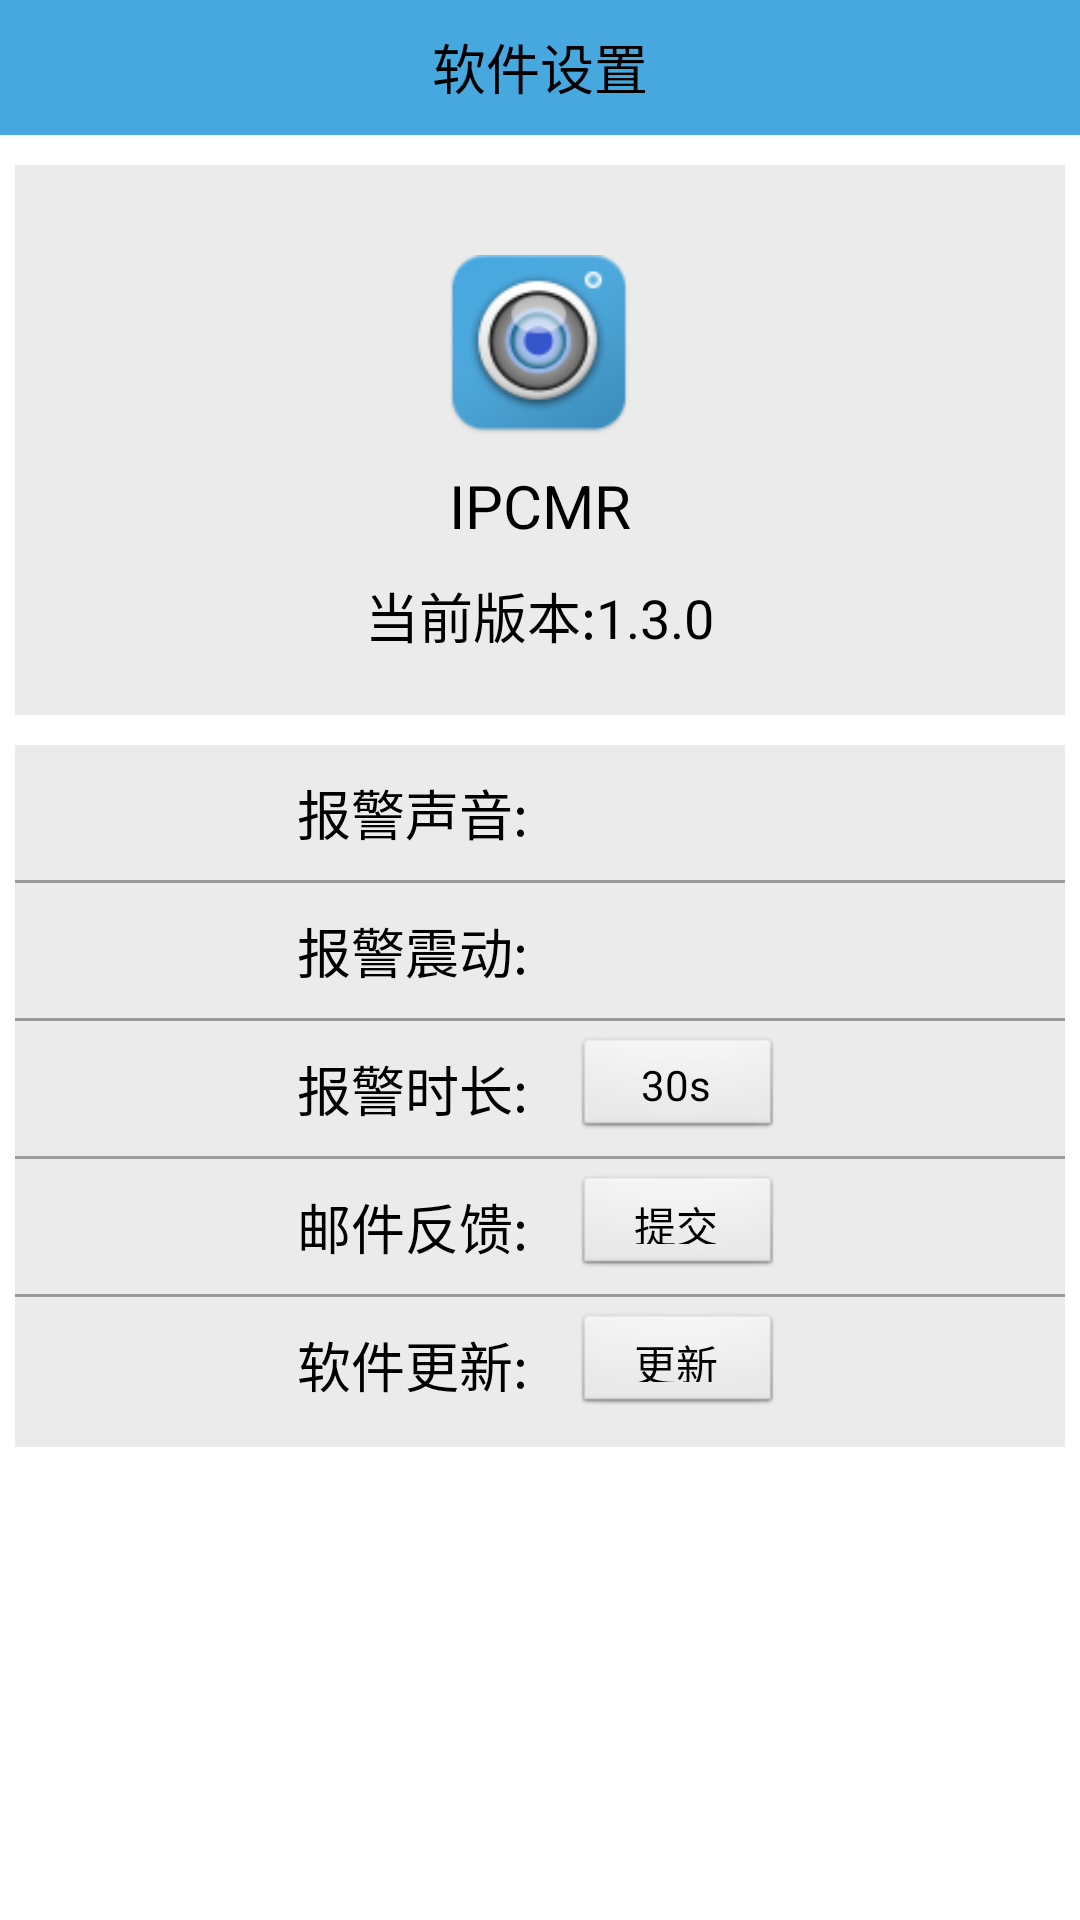

Layout XML and referenced resources for this Android screen:
<!-- AndroidManifest.xml: application theme AppTheme -->
<!-- res/layout/app_setting.xml -->
<?xml version="1.0" encoding="utf-8"?>
<LinearLayout xmlns:android="http://schemas.android.com/apk/res/android"
              android:layout_width="match_parent"
              android:layout_height="match_parent"
              android:background="@color/white"
              android:orientation="vertical">

    <LinearLayout
        android:layout_width="match_parent"
        android:layout_height="45dp"
        android:background="@color/buttom_color"
        android:gravity="center_vertical"
        android:orientation="horizontal">

        <LinearLayout
            android:id="@+id/left_layout"
            android:layout_width="match_parent"
            android:layout_height="match_parent"
            android:layout_gravity="center_vertical"
            android:layout_marginLeft="10dp"
            android:layout_weight="1"
            android:gravity="center_vertical"
            android:orientation="horizontal">

            <TextView
                android:id="@+id/left_img"
                android:layout_width="wrap_content"
                android:layout_height="wrap_content"
                android:textColor="@color/back"/>

            <TextView
                android:id="@+id/left_text"
                android:layout_width="wrap_content"
                android:layout_height="wrap_content"
                android:textColor="@color/back"
                android:textSize="15sp"/>
        </LinearLayout>

        <LinearLayout
            android:layout_width="match_parent"
            android:layout_height="40dp"
            android:layout_weight="1"
            android:gravity="center"
            android:orientation="vertical">

            <TextView
                android:id="@+id/title_center_text"
                android:layout_width="wrap_content"
                android:layout_height="wrap_content"
                android:layout_marginBottom="5dp"
                android:layout_marginTop="5dp"
                android:text="软件设置"
                android:textColor="@color/back"
                android:textSize="18sp"/>
        </LinearLayout>

        <LinearLayout
            android:id="@+id/right_layout"
            android:layout_width="match_parent"
            android:layout_height="match_parent"
            android:layout_weight="1"
            android:gravity="right|center_vertical"
            android:orientation="horizontal">

            <TextView
                android:id="@+id/right_text"
                android:layout_width="wrap_content"
                android:layout_height="wrap_content"
                android:layout_marginRight="5dp"
                android:textColor="@color/back"
                android:textSize="15sp"/>

            <TextView
                android:id="@+id/right_img"
                android:layout_width="50dp"
                android:layout_height="50dp"
                android:layout_marginRight="5dp"
                android:textSize="15sp"/>
        </LinearLayout>
    </LinearLayout>


    <LinearLayout
        android:layout_width="match_parent"
        android:layout_height="wrap_content"
        android:layout_marginLeft="5dp"
        android:layout_marginRight="5dp"
        android:layout_marginTop="10dp"
        android:background="@color/gray"
        android:gravity="center_horizontal"
        android:orientation="vertical"
        android:paddingBottom="20dp"
        android:paddingTop="30dp">

        <ImageView
            android:layout_width="60dp"
            android:layout_height="60dp"
            android:src="@drawable/camera"/>

        <TextView
            android:id="@+id/app_name"
            android:layout_width="wrap_content"
            android:layout_height="wrap_content"
            android:layout_marginTop="10dp"
            android:text="IPCMR"
            android:textColor="@color/back"
            android:textSize="20sp"/>

        <TextView
            android:id="@+id/app_versions"
            android:layout_width="wrap_content"
            android:layout_height="wrap_content"
            android:layout_marginTop="10dp"
            android:text="当前版本:1.3.0"
            android:textColor="@color/back"
            android:textSize="18sp"/>
    </LinearLayout>

    <LinearLayout
        android:layout_width="match_parent"
        android:layout_height="wrap_content"
        android:layout_marginLeft="5dp"
        android:layout_marginRight="5dp"
        android:layout_marginTop="10dp"
        android:background="@color/gray"
        android:orientation="vertical"
        android:paddingBottom="5dp"
        >

        <LinearLayout
            android:layout_width="match_parent"
            android:layout_height="wrap_content"
            android:gravity="center_horizontal|center_vertical"
            android:orientation="horizontal"
            android:paddingBottom="5dp"
            android:paddingTop="5dp">

            <TextView
                android:layout_width="wrap_content"
                android:layout_height="wrap_content"
                android:text="报警声音:"
                android:textColor="@color/back"
                android:textSize="18sp"/>

            <CheckBox
                android:id="@+id/alarm_listenner_appst"
                android:layout_width="70dp"
                android:layout_height="35dp"
                android:layout_marginLeft="15dp"
                android:background="@drawable/setting_open_img_selelctor"
                android:button="@null"/>
        </LinearLayout>

        <LinearLayout
            android:layout_width="match_parent"
            android:layout_height="1dp"
            android:background="@color/gray_2"></LinearLayout>

        <LinearLayout
            android:layout_width="match_parent"
            android:layout_height="wrap_content"
            android:gravity="center_horizontal|center_vertical"
            android:orientation="horizontal"
            android:paddingBottom="5dp"
            android:paddingTop="5dp">

            <TextView
                android:layout_width="wrap_content"
                android:layout_height="wrap_content"
                android:text="报警震动:"
                android:textColor="@color/back"
                android:textSize="18sp"/>

            <CheckBox
                android:id="@+id/alarm_shake_appst"
                android:layout_width="70dp"
                android:layout_height="35dp"
                android:layout_marginLeft="15dp"
                android:background="@drawable/setting_open_img_selelctor"
                android:button="@null"/>
        </LinearLayout>

        <LinearLayout
            android:layout_width="match_parent"
            android:layout_height="1dp"
            android:background="@color/gray_2"></LinearLayout>

        <LinearLayout
            android:layout_width="match_parent"
            android:layout_height="wrap_content"
            android:gravity="center_horizontal|center_vertical"
            android:orientation="horizontal"
            android:paddingBottom="5dp"
            android:paddingTop="5dp">

            <TextView
                android:layout_width="wrap_content"
                android:layout_height="wrap_content"
                android:text="报警时长:"
                android:textColor="@color/back"
                android:textSize="18sp"/>

            <Button
                android:id="@+id/alarm_time_seting_btn"
                android:layout_width="70dp"
                android:layout_height="35dp"
                android:layout_marginLeft="15dp"
                android:text="30s"
                />
        </LinearLayout>

        <LinearLayout
            android:layout_width="match_parent"
            android:layout_height="1dp"
            android:background="@color/gray_2"></LinearLayout>

        <LinearLayout
            android:layout_width="match_parent"
            android:layout_height="wrap_content"
            android:gravity="center_horizontal|center_vertical"
            android:orientation="horizontal"
            android:paddingBottom="5dp"
            android:paddingTop="5dp">

            <TextView
                android:layout_width="wrap_content"
                android:layout_height="wrap_content"
                android:text="邮件反馈:"
                android:textColor="@color/back"
                android:textSize="18sp"/>

            <Button
                android:id="@+id/email_fk"
                android:layout_width="70dp"
                android:layout_height="35dp"
                android:layout_marginLeft="15dp"
                android:text="提交"
                />
        </LinearLayout>

        <LinearLayout
            android:layout_width="match_parent"
            android:layout_height="1dp"
            android:background="@color/gray_2"></LinearLayout>

        <LinearLayout
            android:layout_width="match_parent"
            android:layout_height="wrap_content"
            android:gravity="center_horizontal|center_vertical"
            android:orientation="horizontal"
            android:paddingBottom="5dp"
            android:paddingTop="5dp">

            <TextView
                android:layout_width="wrap_content"
                android:layout_height="wrap_content"
                android:text="软件更新:"
                android:textColor="@color/back"
                android:textSize="18sp"/>

            <Button
                android:id="@+id/update_app"
                android:layout_width="70dp"
                android:layout_height="35dp"
                android:layout_marginLeft="15dp"
                android:text="更新"
                />
        </LinearLayout>


    </LinearLayout>
</LinearLayout>
<!-- resources referenced by this layout -->
<resources>
  <color name="back">#000</color>
  <color name="buttom_color">#47a8df</color>
  <color name="gray">#FFEBEBEB</color>
  <color name="gray_2">#9B9A9A</color>
  <color name="white">#fff</color>
  <!-- drawable camera: png bitmap (drawable-hdpi, 8760 bytes) -->
  <style name="AppTheme" parent="android:Theme.NoTitleBar" />
</resources>
